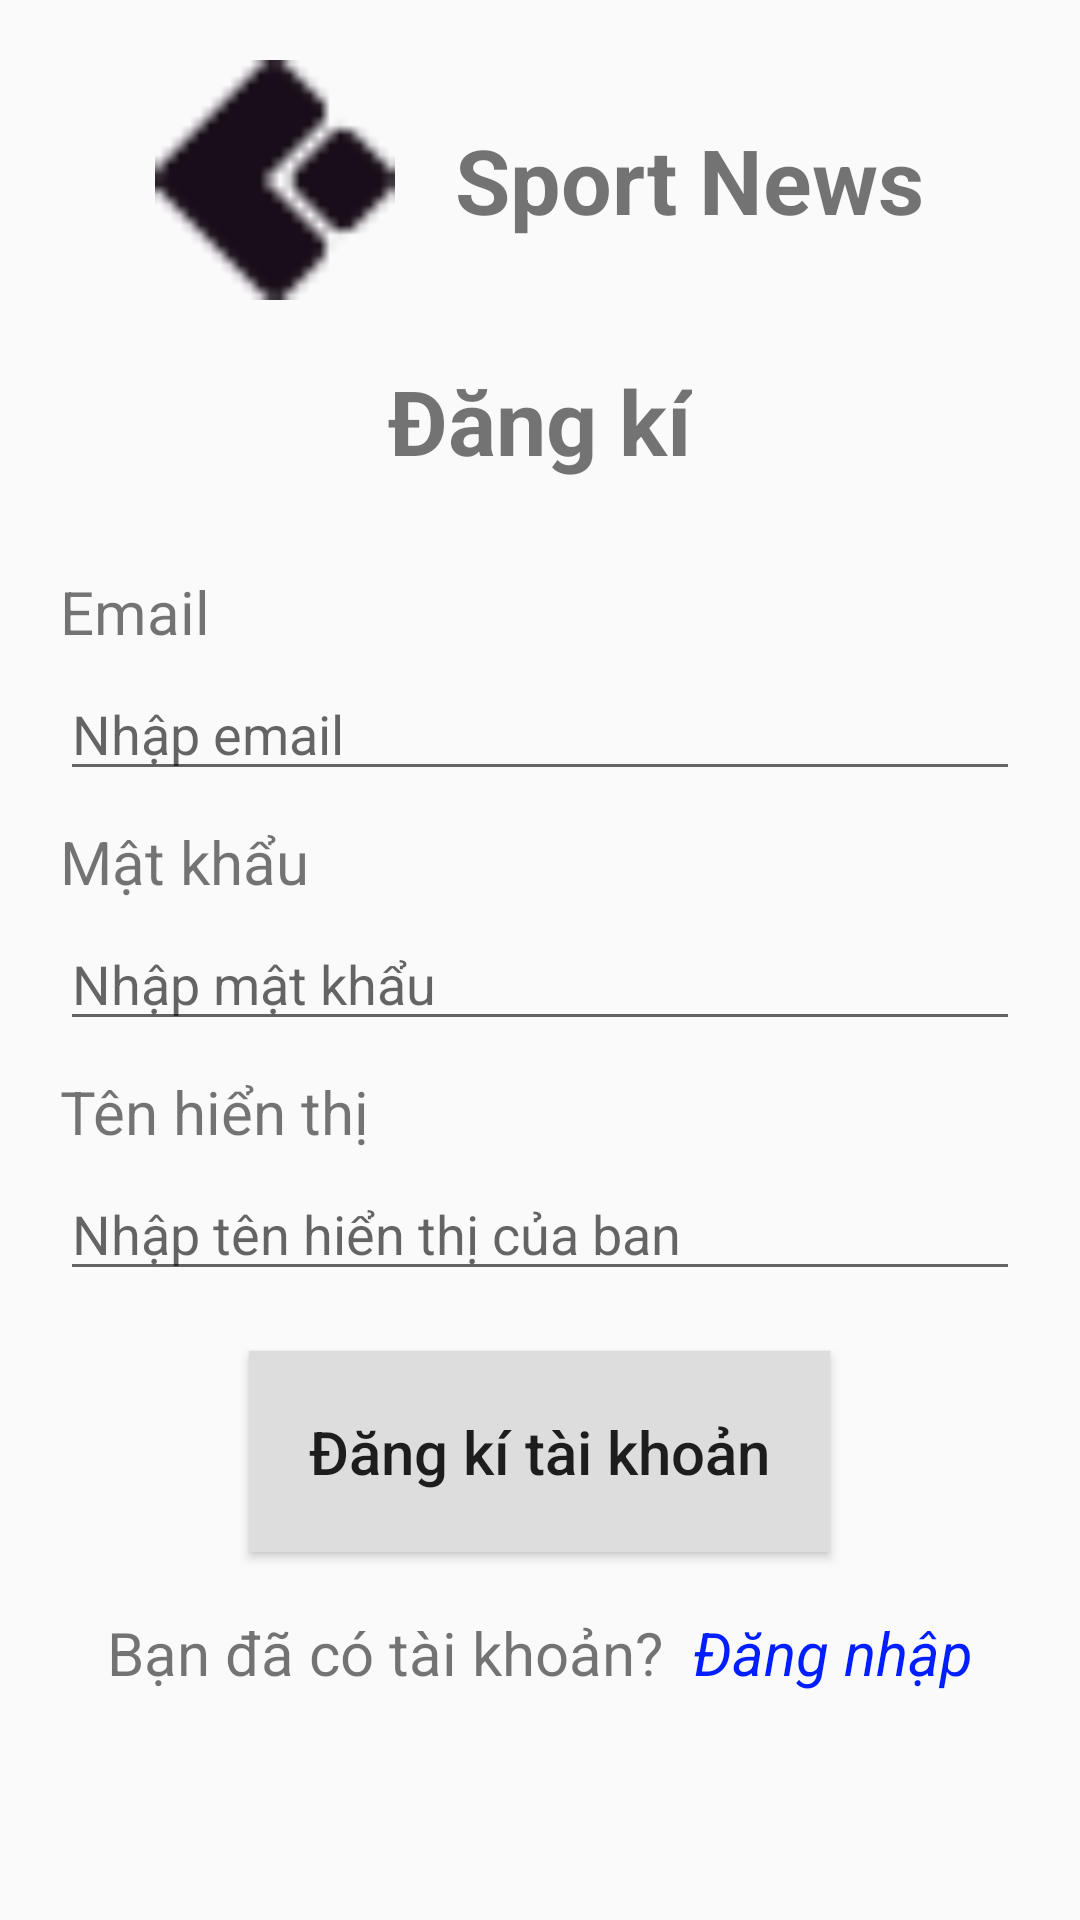

The Android layout XML behind this screen, and the referenced resources:
<!-- AndroidManifest.xml: application theme Theme.NewsApp -->
<!-- res/layout/activity_register.xml -->
<?xml version="1.0" encoding="utf-8"?>
<LinearLayout xmlns:android="http://schemas.android.com/apk/res/android"
    xmlns:app="http://schemas.android.com/apk/res-auto"
    xmlns:tools="http://schemas.android.com/tools"
    android:orientation="vertical"
    android:id="@+id/main"
    android:layout_width="match_parent"
    android:layout_height="match_parent"
    tools:context=".RegisterActivity">

    <ScrollView
        android:layout_width="match_parent"
        android:layout_height="wrap_content">

        <LinearLayout
            android:orientation="vertical"
            android:layout_width="match_parent"
            android:layout_height="wrap_content">
            <ImageButton
                android:id="@+id/btnBack"
                android:layout_width="wrap_content"
                android:layout_height="wrap_content"
                android:background="@color/white"
                android:src="@drawable/baseline_arrow_back_24" />
            <LinearLayout
                android:padding="20dp"
                android:orientation="vertical"
                android:layout_width="match_parent"
                android:layout_height="wrap_content">
                <LinearLayout
                    android:gravity="center"
                    android:orientation="horizontal"
                    android:layout_width="match_parent"
                    android:layout_height="wrap_content">
                    <ImageView
                        android:layout_width="80dp"
                        android:layout_height="80dp"
                        android:src="@drawable/news_logo" />
                    <TextView
                        android:layout_marginLeft="20dp"
                        android:layout_width="wrap_content"
                        android:layout_height="wrap_content"
                        android:text="Sport News"
                        android:textSize="30sp"
                        android:textStyle="bold"/>
                </LinearLayout>

                <TextView
                    android:layout_gravity="center_horizontal"
                    android:layout_marginTop="20dp"
                    android:id="@+id/textView"
                    android:layout_width="wrap_content"
                    android:layout_height="wrap_content"
                    android:text="Đăng kí"
                    android:textSize="30sp"
                    android:textStyle="bold" />

                <TextView
                    android:layout_marginTop="30dp"
                    android:layout_width="match_parent"
                    android:layout_height="wrap_content"
                    android:text="Email"
                    android:textSize="20sp"/>

                <EditText
                    android:id="@+id/edtEmail"
                    android:layout_marginTop="5dp"
                    android:layout_width="match_parent"
                    android:layout_height="wrap_content"
                    android:hint="Nhập email"/>

                <TextView
                    android:layout_marginTop="10dp"
                    android:layout_width="match_parent"
                    android:layout_height="wrap_content"
                    android:text="Mật khẩu"
                    android:textSize="20sp"/>

                <EditText
                    android:id="@+id/edtPassword"
                    android:layout_marginTop="5dp"
                    android:layout_width="match_parent"
                    android:layout_height="wrap_content"
                    android:hint="Nhập mật khẩu"/>

                <TextView
                    android:layout_marginTop="10dp"
                    android:layout_width="match_parent"
                    android:layout_height="wrap_content"
                    android:text="Tên hiển thị"
                    android:textSize="20sp"/>

                <EditText
                    android:id="@+id/edtName"
                    android:layout_marginTop="5dp"
                    android:layout_width="match_parent"
                    android:layout_height="wrap_content"
                    android:hint="Nhập tên hiển thị của ban"/>

                <Button
                    android:id="@+id/btnRegister"
                    android:layout_marginTop="20dp"
                    android:layout_gravity="center_horizontal"
                    android:layout_width="wrap_content"
                    android:layout_height="wrap_content"
                    android:background="#DDDDDD"
                    android:text="Đăng kí tài khoản"
                    android:textAllCaps="false"
                    android:textSize="20sp"
                    android:padding="20dp"/>

                <LinearLayout
                    android:layout_marginTop="20dp"
                    android:gravity="center"
                    android:orientation="horizontal"
                    android:layout_width="match_parent"
                    android:layout_height="wrap_content">
                    <TextView
                        android:layout_width="wrap_content"
                        android:layout_height="wrap_content"
                        android:text="Bạn đã có tài khoản?"
                        android:textSize="20sp"/>
                    <TextView
                        android:id="@+id/btnLogin"
                        android:layout_marginLeft="10dp"
                        android:layout_width="wrap_content"
                        android:layout_height="wrap_content"
                        android:text="Đăng nhập"
                        android:textStyle="italic"
                        android:textSize="20sp"
                        android:textColor="#001EFF"/>
                </LinearLayout>
            </LinearLayout>
        </LinearLayout>
    </ScrollView>

</LinearLayout>
<!-- resources referenced by this layout -->
<resources>
  <color name="white">#FFFFFFFF</color>
  <!-- drawable news_logo: png bitmap (drawable, 463 bytes) -->
  <style name="Theme.NewsApp" parent="Base.Theme.NewsApp" />
  <style name="Base.Theme.NewsApp" parent="Theme.AppCompat.Light.NoActionBar">
          
          
      </style>
</resources>
